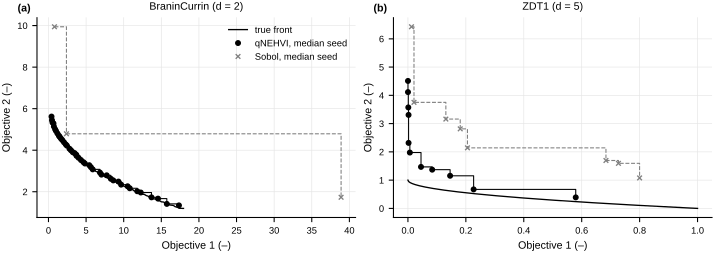

The data file committed next to this chart (first rows):
bench, kind, f1, f2
BraninCurrin (d = 2), qNEHVI, 15.73, 1.414
BraninCurrin (d = 2), qNEHVI, 3.694, 3.783
BraninCurrin (d = 2), qNEHVI, 7.043, 2.823
BraninCurrin (d = 2), qNEHVI, 0.6667, 5.288
BraninCurrin (d = 2), qNEHVI, 10.81, 2.168
BraninCurrin (d = 2), qNEHVI, 1.835, 4.488
BraninCurrin (d = 2), qNEHVI, 4.844, 3.358
BraninCurrin (d = 2), qNEHVI, 13.69, 1.73
BraninCurrin (d = 2), qNEHVI, 8.617, 2.545
BraninCurrin (d = 2), qNEHVI, 2.793, 4.071
BraninCurrin (d = 2), qNEHVI, 5.879, 3.077
BraninCurrin (d = 2), qNEHVI, 1.191, 4.807
BraninCurrin (d = 2), qNEHVI, 12.27, 1.963
BraninCurrin (d = 2), qNEHVI, 9.657, 2.341
BraninCurrin (d = 2), qNEHVI, 4.321, 3.526
BraninCurrin (d = 2), qNEHVI, 0.466, 5.446
BraninCurrin (d = 2), qNEHVI, 2.295, 4.279
BraninCurrin (d = 2), qNEHVI, 0.8844, 5.008
BraninCurrin (d = 2), qNEHVI, 3.238, 3.902
BraninCurrin (d = 2), qNEHVI, 14.56, 1.668
BraninCurrin (d = 2), qNEHVI, 11.8, 2.024
BraninCurrin (d = 2), qNEHVI, 8.293, 2.623
BraninCurrin (d = 2), qNEHVI, 1.489, 4.644
BraninCurrin (d = 2), qNEHVI, 17.34, 1.343
BraninCurrin (d = 2), qNEHVI, 3.997, 3.635
BraninCurrin (d = 2), qNEHVI, 5.636, 3.184
BraninCurrin (d = 2), qNEHVI, 6.844, 2.921
BraninCurrin (d = 2), qNEHVI, 0.7219, 5.141
BraninCurrin (d = 2), qNEHVI, 2.061, 4.383
BraninCurrin (d = 2), qNEHVI, 10.52, 2.263
BraninCurrin (d = 2), qNEHVI, 0.4055, 5.619
BraninCurrin (d = 2), qNEHVI, 2.447, 4.22
BraninCurrin (d = 2), qNEHVI, 4.647, 3.424
BraninCurrin (d = 2), qNEHVI, 9.306, 2.489
BraninCurrin (d = 2), qNEHVI, 2.999, 3.993
BraninCurrin (d = 2), qNEHVI, 7.738, 2.791
BraninCurrin (d = 2), qNEHVI, 5.423, 3.277
BraninCurrin (d = 2), qNEHVI, 0.9999, 4.928
BraninCurrin (d = 2), qNEHVI, 3.729, 3.729
BraninCurrin (d = 2), qNEHVI, 0.5376, 5.332
BraninCurrin (d = 2), qNEHVI, 1.658, 4.563
BraninCurrin (d = 2), qNEHVI, 1.384, 4.699
BraninCurrin (d = 2), qNEHVI, 3.476, 3.858
BraninCurrin (d = 2), Sobol, 38.9, 1.733
BraninCurrin (d = 2), Sobol, 0.7964, 9.942
BraninCurrin (d = 2), Sobol, 2.388, 4.79
BraninCurrin (d = 2), true, 0.3981, 5.675
BraninCurrin (d = 2), true, 0.3999, 5.647
BraninCurrin (d = 2), true, 0.4028, 5.624
BraninCurrin (d = 2), true, 0.4058, 5.611
BraninCurrin (d = 2), true, 0.4085, 5.59
BraninCurrin (d = 2), true, 0.4145, 5.574
BraninCurrin (d = 2), true, 0.4182, 5.559
BraninCurrin (d = 2), true, 0.42, 5.555
BraninCurrin (d = 2), true, 0.4228, 5.545
BraninCurrin (d = 2), true, 0.4248, 5.535
BraninCurrin (d = 2), true, 0.4307, 5.519
BraninCurrin (d = 2), true, 0.4381, 5.501
BraninCurrin (d = 2), true, 0.4395, 5.498
BraninCurrin (d = 2), true, 0.4492, 5.478
... 764 more rows
